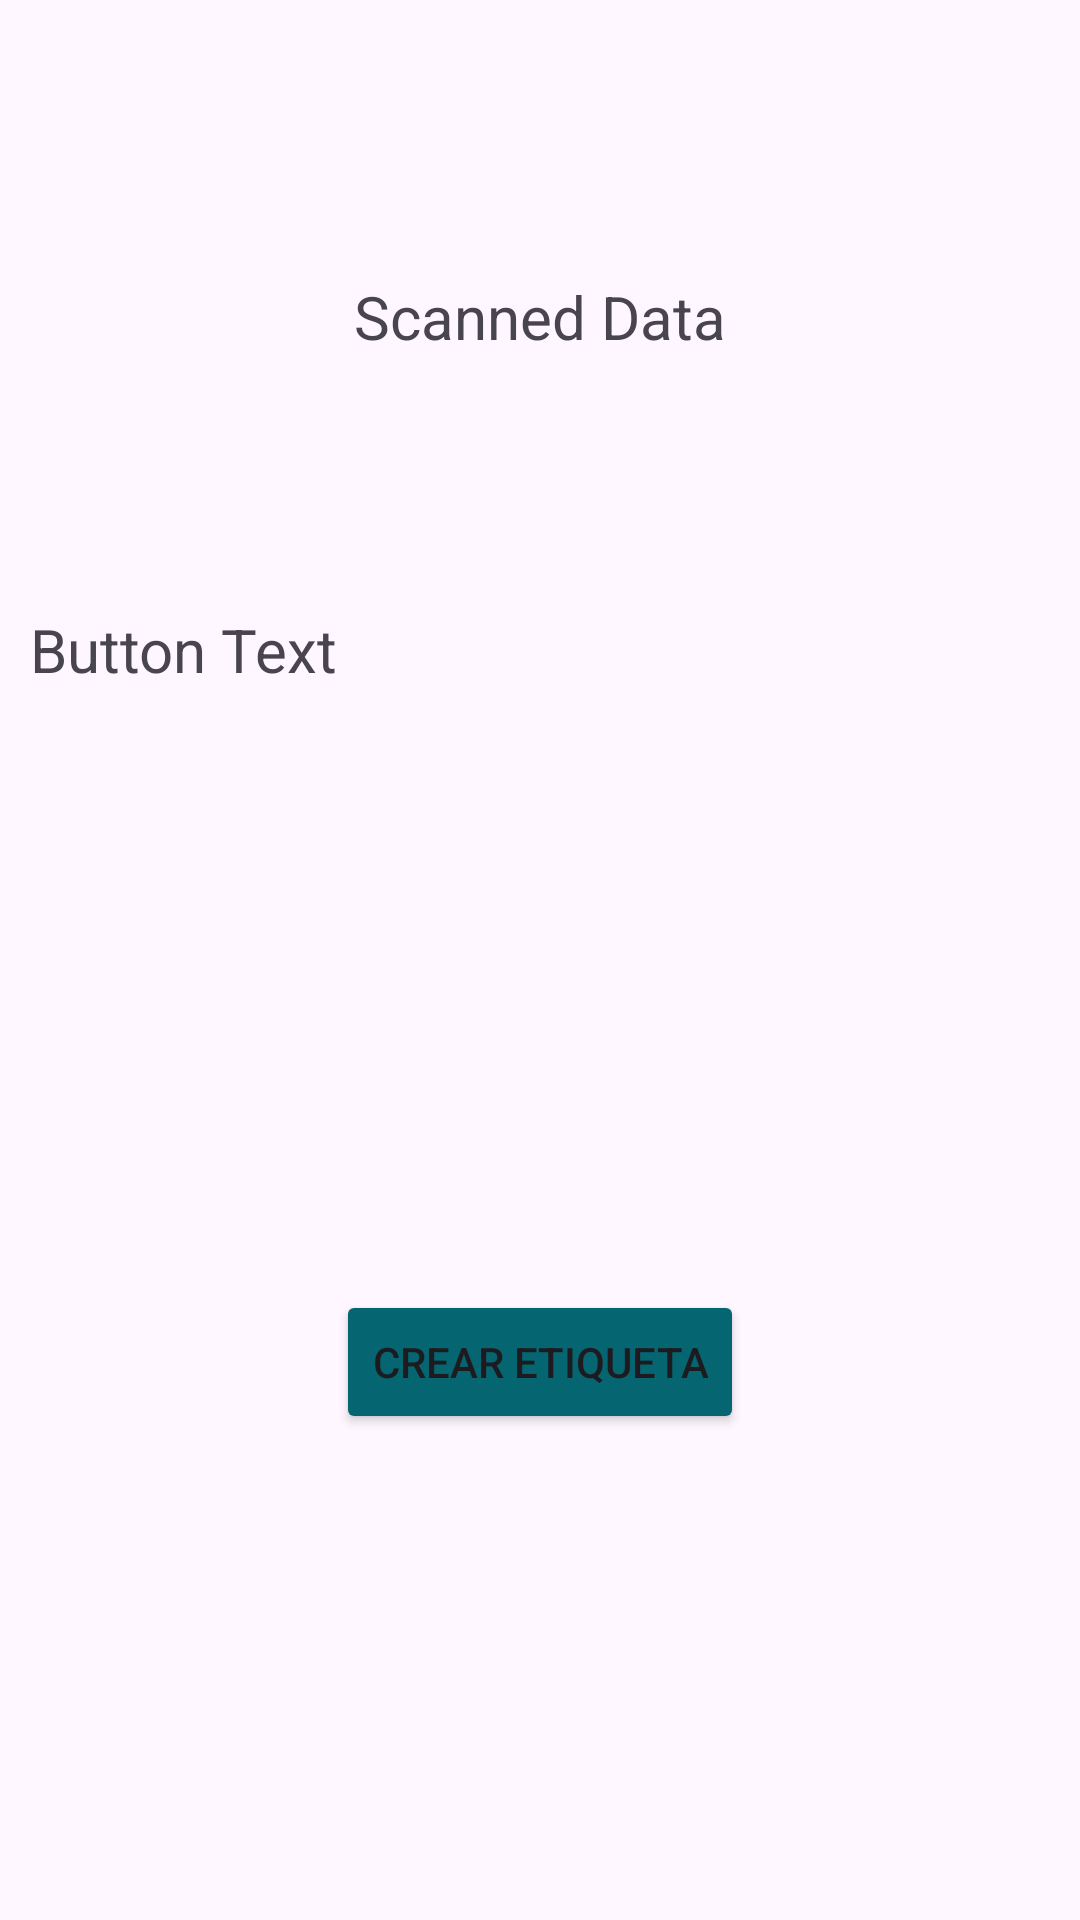

Layout XML and referenced resources for this Android screen:
<!-- AndroidManifest.xml: application theme Theme.Inovatech -->
<!-- res/layout/activity_corte.xml -->
<?xml version="1.0" encoding="utf-8"?>
<androidx.constraintlayout.widget.ConstraintLayout xmlns:android="http://schemas.android.com/apk/res/android"
    xmlns:app="http://schemas.android.com/apk/res-auto"
    xmlns:tools="http://schemas.android.com/tools"
    android:id="@+id/main"
    android:layout_width="match_parent"
    android:layout_height="match_parent"
    tools:context=".Corte">

    <TextView
        android:id="@+id/textViewScannedData"
        android:layout_width="wrap_content"
        android:layout_height="wrap_content"
        android:layout_gravity="center_horizontal"
        android:layout_marginTop="92dp"
        android:text="Scanned Data"
        android:textSize="20sp"
        app:layout_constraintEnd_toEndOf="parent"
        app:layout_constraintStart_toStartOf="parent"
        app:layout_constraintTop_toTopOf="parent" />

    <TextView
        android:id="@+id/textViewButtonText"
        android:layout_width="0dp"
        android:layout_height="wrap_content"
        android:layout_gravity="center_horizontal"
        android:layout_marginStart="10dp"
        android:layout_marginTop="84dp"
        android:text="Button Text"
        android:textSize="20sp"
        app:layout_constraintBottom_toBottomOf="parent"
        app:layout_constraintEnd_toEndOf="parent"
        app:layout_constraintHorizontal_bias="1.0"
        app:layout_constraintStart_toStartOf="parent"
        app:layout_constraintTop_toBottomOf="@+id/textViewScannedData"
        app:layout_constraintVertical_bias="0.0" />

    <Button
        android:id="@+id/imprimir"
        android:layout_width="wrap_content"
        android:layout_height="wrap_content"
        android:layout_marginTop="200dp"
        app:layout_constraintEnd_toEndOf="parent"
        app:layout_constraintStart_toStartOf="parent"
        app:layout_constraintTop_toBottomOf="@+id/textViewButtonText"
        android:backgroundTint="#056571"
        android:text="Crear etiqueta"/>

</androidx.constraintlayout.widget.ConstraintLayout>
<!-- resources referenced by this layout -->
<resources>
  <style name="Theme.Inovatech" parent="Base.Theme.Inovatech" />
  <style name="Base.Theme.Inovatech" parent="Theme.Material3.DayNight.NoActionBar">
          
          
      </style>
</resources>
